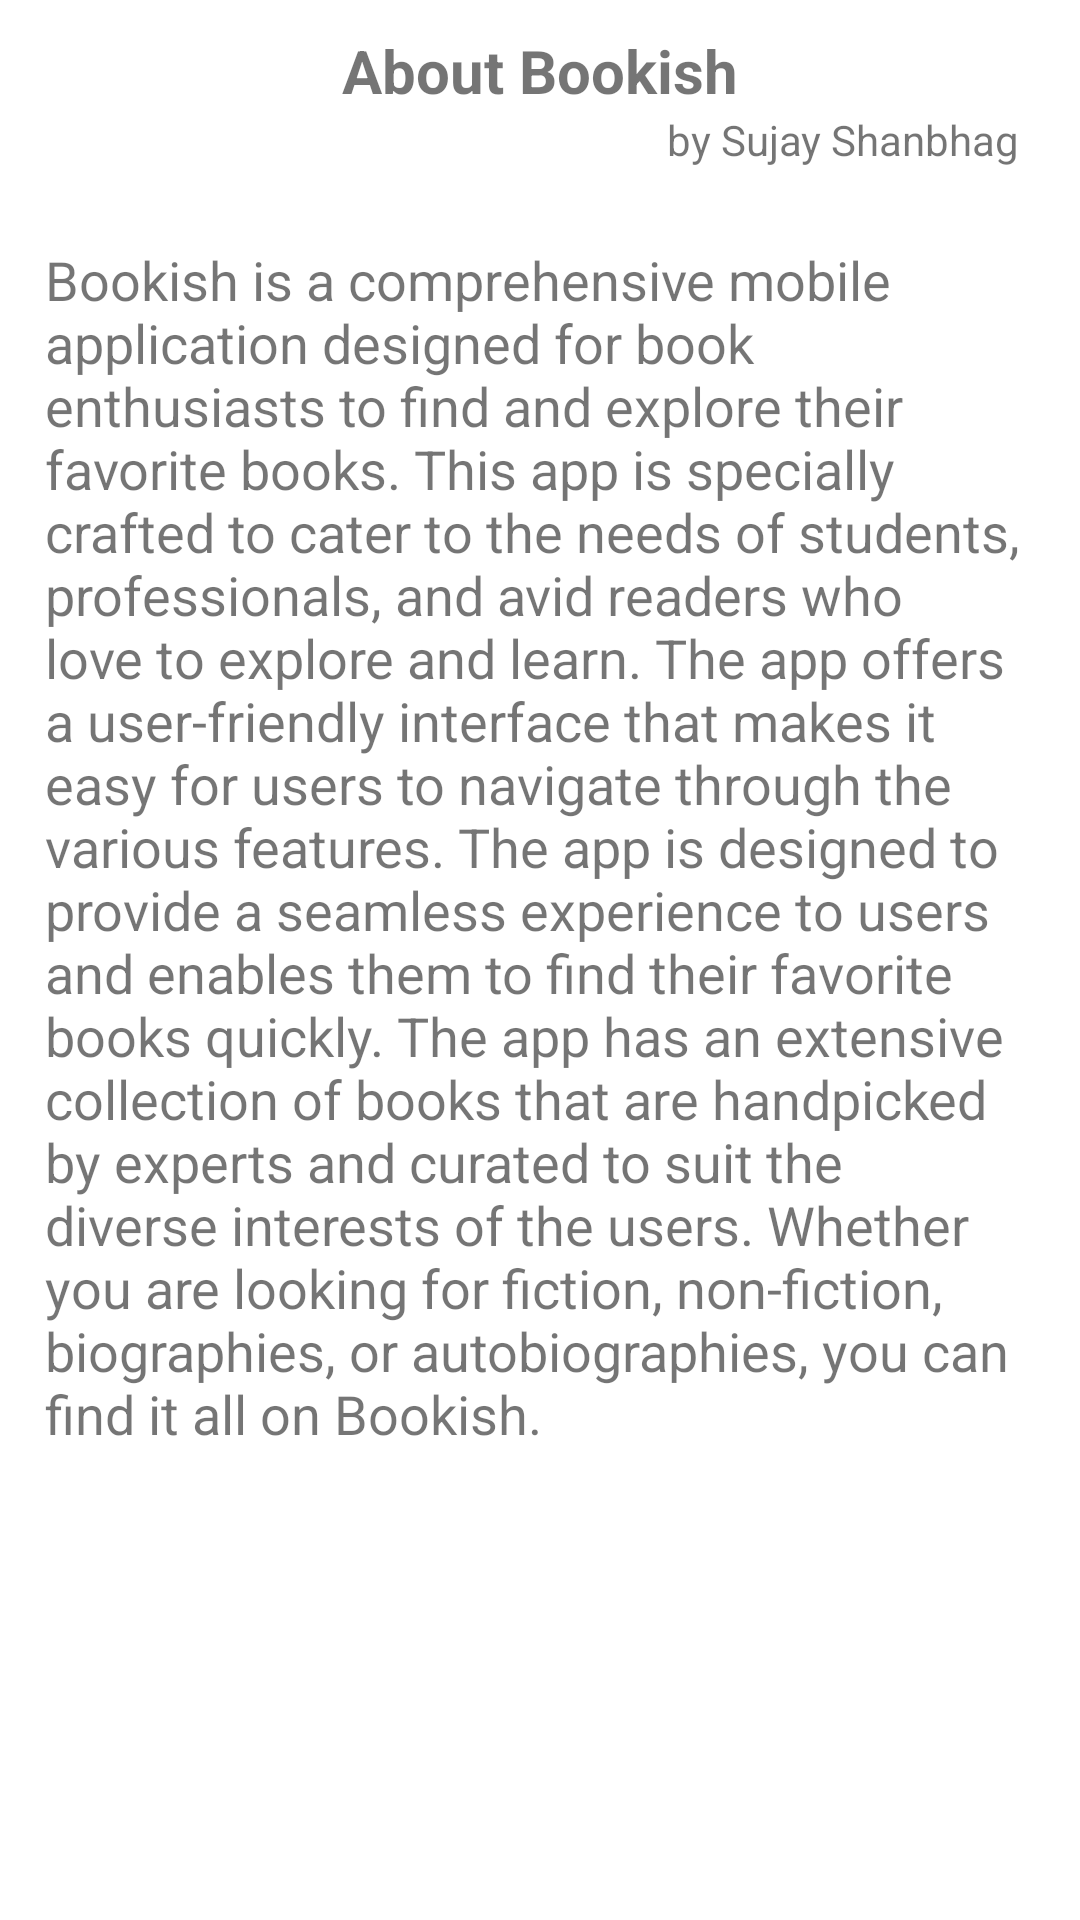

Produce the Android XML layout that renders to this screen, including the resource entries it uses.
<!-- AndroidManifest.xml: application theme Theme.BookHub -->
<!-- res/layout/fragment_about_app.xml -->
<?xml version="1.0" encoding="utf-8"?>
<RelativeLayout xmlns:android="http://schemas.android.com/apk/res/android"
    xmlns:tools="http://schemas.android.com/tools"
    android:layout_width="match_parent"
    android:layout_height="match_parent"
    tools:context=".fragment.AboutAppFragment">

    
    <TextView
        android:id="@+id/txtAboutApp"
        android:layout_width="wrap_content"
        android:layout_height="wrap_content"
        android:text="About Bookish"
        android:textStyle="bold"
        android:textSize="20sp"
        android:paddingTop="10dp"
        android:layout_centerHorizontal="true"/>
    <TextView
        android:id="@+id/txtCreator"
        android:layout_width="wrap_content"
        android:layout_height="wrap_content"
        android:text="by Sujay Shanbhag"
        android:paddingRight="20dp"
        android:paddingBottom="10dp"
        android:textSize="14sp"
        android:layout_below="@+id/txtAboutApp"
        android:layout_alignParentRight="true"/>
    <TextView
        android:id="@+id/txtAppDesc"
        android:layout_width="match_parent"
        android:layout_height="wrap_content"
        android:text="@string/app_desc"
        android:textSize="18sp"
        android:padding="15dp"
        android:layout_below="@+id/txtCreator"/>

</RelativeLayout>
<!-- resources referenced by this layout -->
<resources>
  <string name="app_desc">
               Bookish is a comprehensive mobile application designed for book enthusiasts to find and explore their favorite books.
          This app is specially crafted to cater to the needs of students, professionals, and avid readers who love to explore and learn.
  
          The app offers a user-friendly interface that makes it easy for users to navigate through the various features.
          The app is designed to provide a seamless experience to users and enables them to find their favorite books quickly.
  
          The app has an extensive collection of books that are handpicked by experts and curated to suit the diverse interests of the users.
          Whether you are looking for fiction, non-fiction, biographies, or autobiographies, you can find it all on Bookish.
  
      </string>
  <style name="Theme.BookHub" parent="Theme.MaterialComponents.DayNight.NoActionBar">
          
          <item name="colorPrimary">@color/teal_700</item>
          <item name="colorPrimaryVariant">@color/purple_700</item>
          <item name="colorOnPrimary">@color/white</item>
          
          <item name="colorSecondary">@color/teal_200</item>
          <item name="colorSecondaryVariant">@color/teal_700</item>
          <item name="colorOnSecondary">@color/black</item>
          
          <item name="android:statusBarColor" tools:targetApi="21">?attr/colorPrimaryVariant</item>
          
      </style>
  <color name="teal_700">#FF018786</color>
  <color name="purple_700">#FF3700B3</color>
  <color name="white">#FFFFFFFF</color>
  <color name="teal_200">#FF03DAC5</color>
  <color name="black">#FF000000</color>
</resources>
